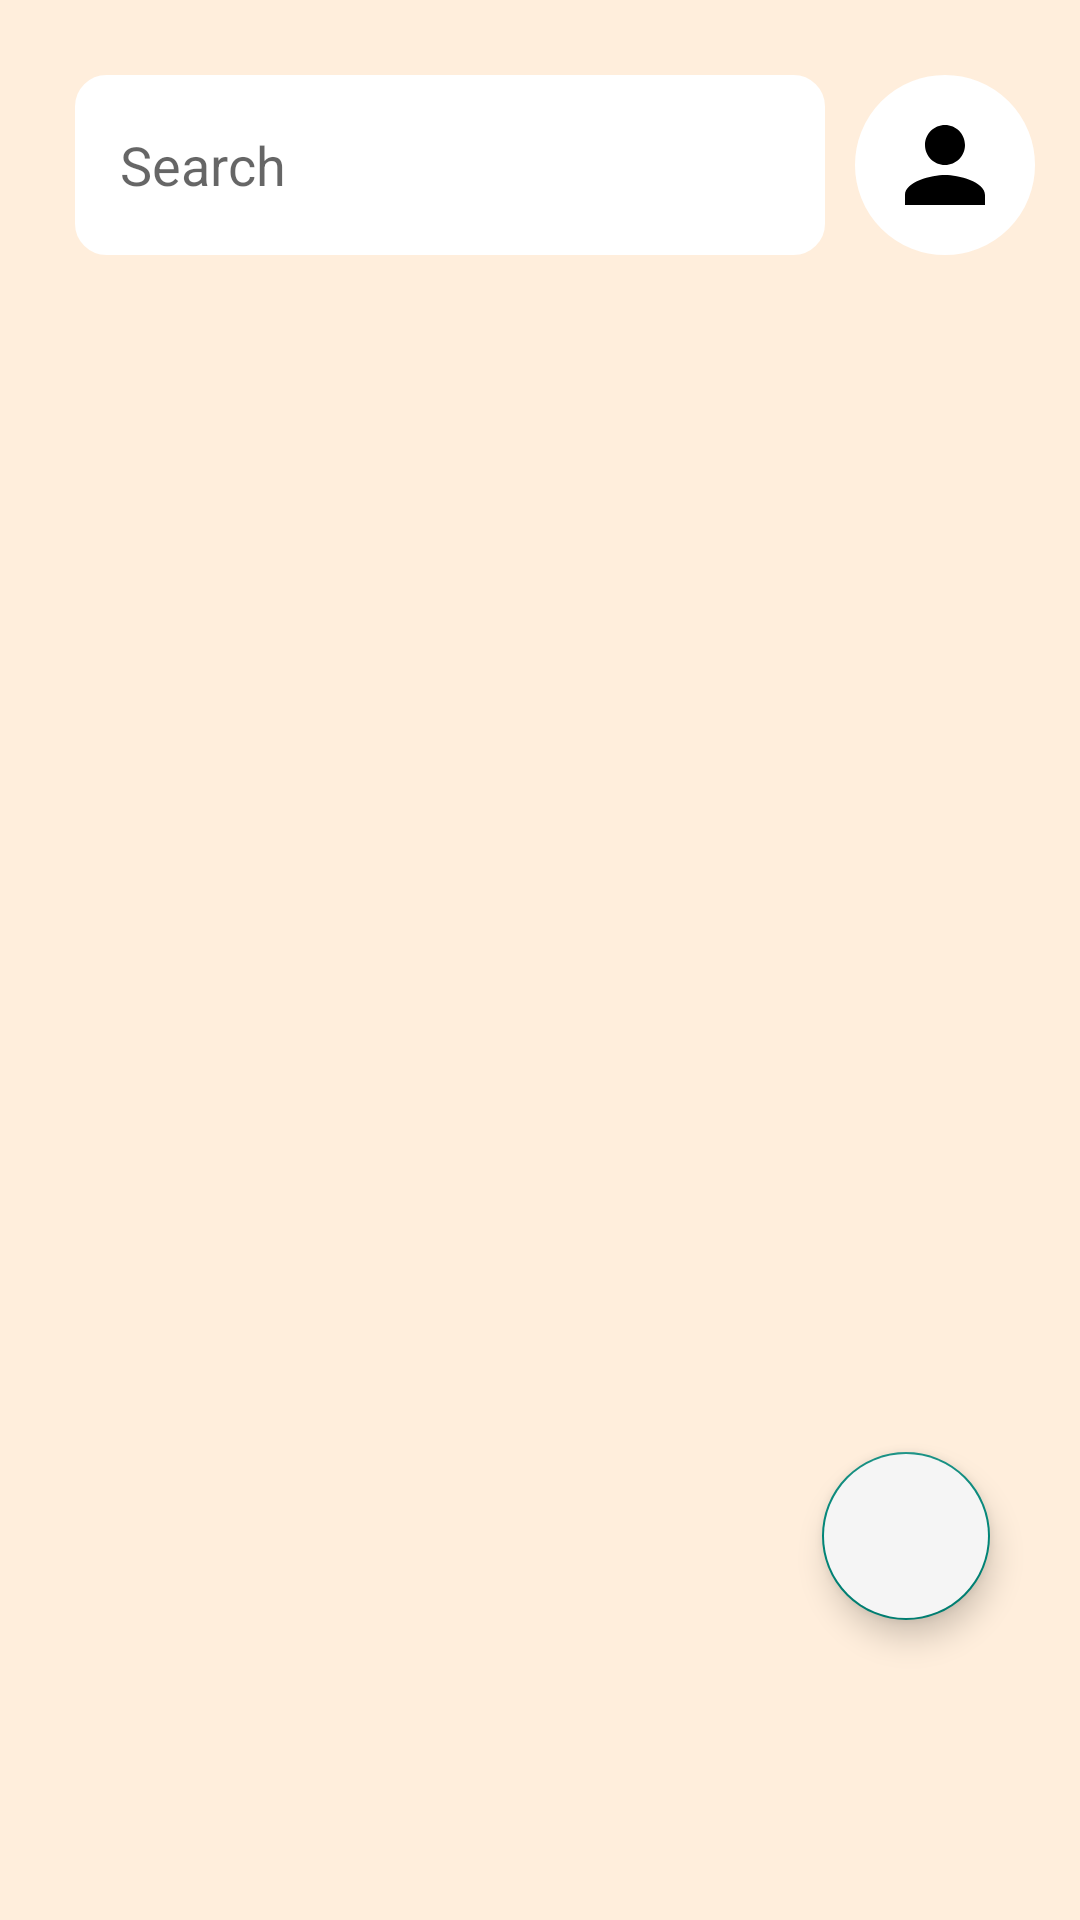

This screen was rendered from an Android layout file. Write that file and the resources it references.
<!-- AndroidManifest.xml: application theme Theme.BuildCollab -->
<!-- res/layout/fragment_chat.xml -->
<?xml version="1.0" encoding="utf-8"?>
<RelativeLayout xmlns:android="http://schemas.android.com/apk/res/android"
    android:layout_width="match_parent"
    android:layout_height="match_parent"
    android:background="@color/backgroundColor">

    <RelativeLayout
        android:id="@+id/top"
        android:layout_width="match_parent"
        android:layout_height="wrap_content">

        <EditText
            android:id="@+id/search"
            android:layout_width="240dp"
            android:layout_height="60dp"
            android:layout_alignParentStart="true"
            android:layout_centerHorizontal="true"
            android:layout_marginStart="25dp"
            android:layout_marginTop="25dp"
            android:layout_toStartOf="@id/profile"
            android:background="@drawable/rectangle"
            android:backgroundTint="@color/white"
            android:drawableStart="@drawable/ic_baseline_search_24"
            android:hint="@string/search"
            android:imeOptions="actionSearch"
            android:paddingStart="15dp" />


        <ImageView
            android:id="@+id/profile"
            android:layout_width="60dp"
            android:layout_height="60dp"
            android:layout_alignParentEnd="true"
            android:layout_marginStart="10dp"
            android:layout_marginTop="25dp"
            android:layout_marginEnd="15dp"
            android:layout_marginBottom="20dp"
            android:background="@drawable/button"
            android:backgroundTint="@color/white"
            android:padding="10dp"
            android:src="@drawable/ic_baseline_person_24" />

    </RelativeLayout>

    <androidx.recyclerview.widget.RecyclerView
        android:id="@+id/reclycleview"
        android:layout_width="match_parent"
        android:layout_height="match_parent"
        android:layout_below="@+id/top"
        android:layout_marginStart="30dp"
        android:layout_marginTop="30dp"
        android:layout_marginEnd="30dp"

        android:layout_marginBottom="30dp"
        android:scrollbarAlwaysDrawHorizontalTrack="true"

        android:scrollbarSize="10dp"
        android:scrollbars="vertical" />

    <com.google.android.material.floatingactionbutton.FloatingActionButton
        android:id="@+id/add"
        android:layout_width="wrap_content"
        android:layout_height="wrap_content"
        android:layout_alignEnd="@id/top"
        android:layout_alignBottom="@id/top"
        android:layout_alignParentEnd="true"
        android:layout_alignParentBottom="true"
        android:layout_marginRight="30dp"
        android:layout_marginBottom="100dp"
        android:backgroundTint="?attr/colorPrimary"
        android:src="@drawable/ic_add_black_24dp" />

</RelativeLayout>
<!-- resources referenced by this layout -->
<resources>
  <color name="backgroundColor">#FFEEDC</color>
  <color name="white">#FFFFFFFF</color>
  <!-- drawable button (drawable) -->
  <?xml version="1.0" encoding="utf-8"?>
  <shape xmlns:android="http://schemas.android.com/apk/res/android">
  
      <stroke
          android:color="@color/black"
          android:width="1dp"
          />
      <corners
          android:radius="30dp"
          />
  
  </shape>
  <!-- drawable ic_baseline_person_24 (drawable) -->
  <vector xmlns:android="http://schemas.android.com/apk/res/android"
      android:width="24dp"
      android:height="24dp"
      android:viewportWidth="24"
      android:viewportHeight="24"
     >
    <path
        android:fillColor="@color/black"
        android:pathData="M12,12c2.21,0 4,-1.79 4,-4s-1.79,-4 -4,-4 -4,1.79 -4,4 1.79,4 4,4zM12,14c-2.67,0 -8,1.34 -8,4v2h16v-2c0,-2.66 -5.33,-4 -8,-4z"
        />
  </vector>
  <!-- drawable rectangle (drawable) -->
  <?xml version="1.0" encoding="utf-8"?>
  <shape xmlns:android="http://schemas.android.com/apk/res/android">
  
      <stroke
          android:color="@color/black"
          android:width="1dp"
          />
      <corners
          android:radius="10dp"
          />
  
  </shape>
  <string name="search">Search</string>
  <style name="Theme.BuildCollab" parent="Theme.AppCompat.DayNight.NoActionBar">
          
          <item name="colorOnPrimary">#FFFFFF</item>
          
          <item name="colorOnSecondary">#F4E162</item>
          
  
      </style>
  <color name="black">#FF000000</color>
</resources>
